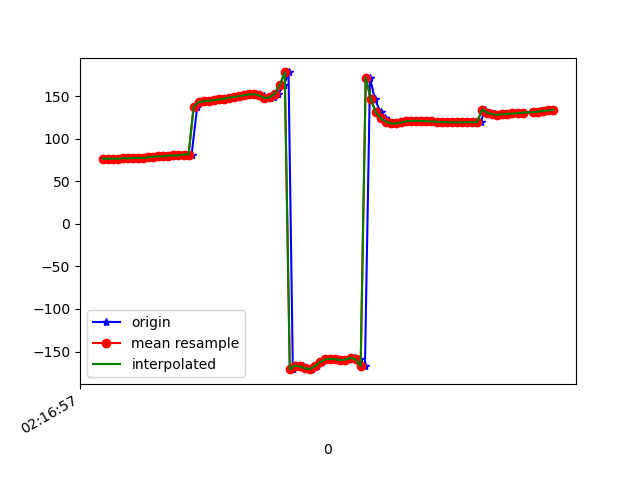

Source data for this figure (header and first rows):
1617848218046, 543861593574130, 76.51637, 26.963778, -9.7041235
1617848218049, 543861612804900, 76.54, 26.75, -10.3
1617848218072, 543861632035670, 76.28, 26.56, -10.29
1617848218088, 543861651266440, 76.64, 26.56, -11.09
1617848218108, 543861670497210, 76.21, 26.13, -11.13
1617848218126, 543861689727980, 77.16, 26.8, -11.98
1617848218146, 543861708958750, 76.82, 26.27, -12.37
1617848218164, 543861728189520, 77.4, 26.86, -12.4
1617848218186, 543861747420290, 77.37, 26.42, -12.86
1617848218203, 543861766651060, 77.26, 26.19, -13.04
1617848218222, 543861785881830, 78.13, 26.53, -14.33
1617848218239, 543861805112600, 78.09, 25.94, -14.65
1617848218259, 543861824343370, 78.61, 26.13, -14.77
1617848218277, 543861843574140, 79.07, 25.87, -15.97
1617848218298, 543861862804910, 79.08, 25.33, -16.17
1617848218316, 543861882035680, 80.02, 25.8, -16.77
1617848218334, 543861901266450, 80.3, 25.55, -17.43
1617848218353, 543861920497220, 80.31, 25.5, -17.3
1617848218374, 543861939727990, 81.3, 26.52, -18.11
1617848218392, 543861958958760, 81.26, 26.61, -18.8
1617848218414, 543861978189530, 137.3, 24.53, -15.65
1617848218430, 543861997420300, 143, 26.9, -19.3
1617848218449, 543862016651070, 143.8, 26.88, -19.8
1617848218468, 543862035881840, 144.4, 26.58, -20.14
1617848218487, 543862055112610, 145.2, 26.28, -20.57
1617848218509, 543862074343380, 146.1, 26.05, -20.96
1617848218528, 543862093574150, 147, 25.94, -21.27
1617848218542, 543862112804920, 148, 26.05, -21.56
1617848218563, 543862132035690, 149, 26.37, -21.82
1617848218582, 543862151266460, 150, 26.83, -22.02
1617848218602, 543862170497230, 151, 27.49, -22.21
1617848218621, 543862189728000, 151.8, 28.36, -22.43
1617848218640, 543862208958770, 152.2, 29.53, -22.76
1617848218661, 543862228189540, 151.6, 30.73, -23.35
1617848218678, 543862247420310, 149.7, 32.26, -23.98
1617848218696, 543862266651080, 147.7, 36.71, -26.69
1617848218717, 543862285881850, 148.4, 44.22, -34.08
1617848218735, 543862305112620, 152.7, 52.41, -46.33
1617848218757, 543862324343390, 162.8, 59.08, -65.05
1617848218775, 543862343574160, 177.7, 62.03, -88.78
1617848218792, 543862362804930, -170.7, 61.64, -109.2
1617848218812, 543862382035700, -166.6, 60.95, -121.5
1617848218831, 543862401266470, -167.4, 61.47, -127.8
1617848218849, 543862420497240, -169.9, 63.36, -130.7
1617848218869, 543862439728010, -170.4, 65.37, -133.7
1617848218888, 543862459083634, -167, 66.17, -138.7
1617848218906, 543862478314404, -162.3, 66.27, -143.6
1617848218927, 543862497545174, -159.3, 67.22, -145.6
1617848218944, 543862516775944, -158.5, 69.28, -144.7
1617848218963, 543862536006714, -159.1, 71.58, -141.9
1617848218984, 543862555237484, -160, 73.44, -138.2
1617848219002, 543862574468254, -160.1, 74.79, -134.9
1617848219019, 543862593699024, -158.6, 75.93, -132.8
1617848219039, 543862612929794, -157.3, 77.34, -130.1
1617848219057, 543862632160564, -159.1, 79.07, -124.2
1617848219077, 543862651391334, -167.5, 80.96, -111.4
1617848219097, 543862670622104, 171.7, 82.22, -86.43
1617848219116, 543862689852874, 146.3, 81.52, -56.45
1617848219139, 543862709083644, 131, 79.29, -35.81
1617848219155, 543862728314414, 123.7, 76.2, -22.9
1617848219173, 543862747545184, 119.8, 72.3, -13.68
... 34 more rows
